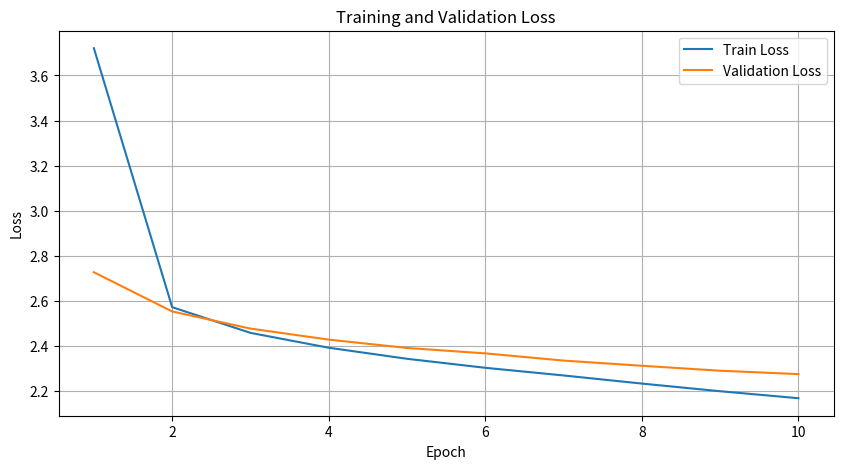

Write Python code to recreate this figure. (Note: this script raises an exception after producing the figure.)
import matplotlib.pyplot as plt

data = """
Epoch: 01, Train Loss: 3.721, Val Loss: 2.727, BLEU: 0.507, Perplexity: 15.529
Epoch: 02, Train Loss: 2.572, Val Loss: 2.553, BLEU: 0.520, Perplexity: 13.042
Epoch: 03, Train Loss: 2.458, Val Loss: 2.477, BLEU: 0.530, Perplexity: 12.077
Epoch: 04, Train Loss: 2.392, Val Loss: 2.428, BLEU: 0.536, Perplexity: 11.497
Epoch: 05, Train Loss: 2.343, Val Loss: 2.391, BLEU: 0.546, Perplexity: 11.069
Epoch: 06, Train Loss: 2.303, Val Loss: 2.367, BLEU: 0.554, Perplexity: 10.806
Epoch: 07, Train Loss: 2.269, Val Loss: 2.335, BLEU: 0.555, Perplexity: 10.462
Epoch: 08, Train Loss: 2.233, Val Loss: 2.312, BLEU: 0.567, Perplexity: 10.216
Epoch: 09, Train Loss: 2.199, Val Loss: 2.290, BLEU: 0.573, Perplexity: 9.994
Epoch: 10, Train Loss: 2.168, Val Loss: 2.275, BLEU: 0.579, Perplexity: 9.839
"""

model = "bidirectional_2"

# Parse the data
epochs = []
train_losses = []
val_losses = []
bleu_scores = []
perplexities = []

for line in data.strip().split("\n"):
    parts = line.split(", ")
    epoch = int(parts[0].split(": ")[1])
    train_loss = float(parts[1].split(": ")[1])
    val_loss = float(parts[2].split(": ")[1])
    bleu = float(parts[3].split(": ")[1])
    perplexity = float(parts[4].split(": ")[1])

    epochs.append(epoch)
    train_losses.append(train_loss)
    val_losses.append(val_loss)
    bleu_scores.append(bleu)
    perplexities.append(perplexity)

# Plot Training and Validation Loss
plt.figure(figsize=(10, 5))
plt.plot(epochs, train_losses, label="Train Loss")
plt.plot(epochs, val_losses, label="Validation Loss")
plt.xlabel("Epoch")
plt.ylabel("Loss")
plt.title("Training and Validation Loss")
plt.legend()
plt.grid()
plt.savefig(f'./results/loss_curves_{model}.png')
plt.close()
